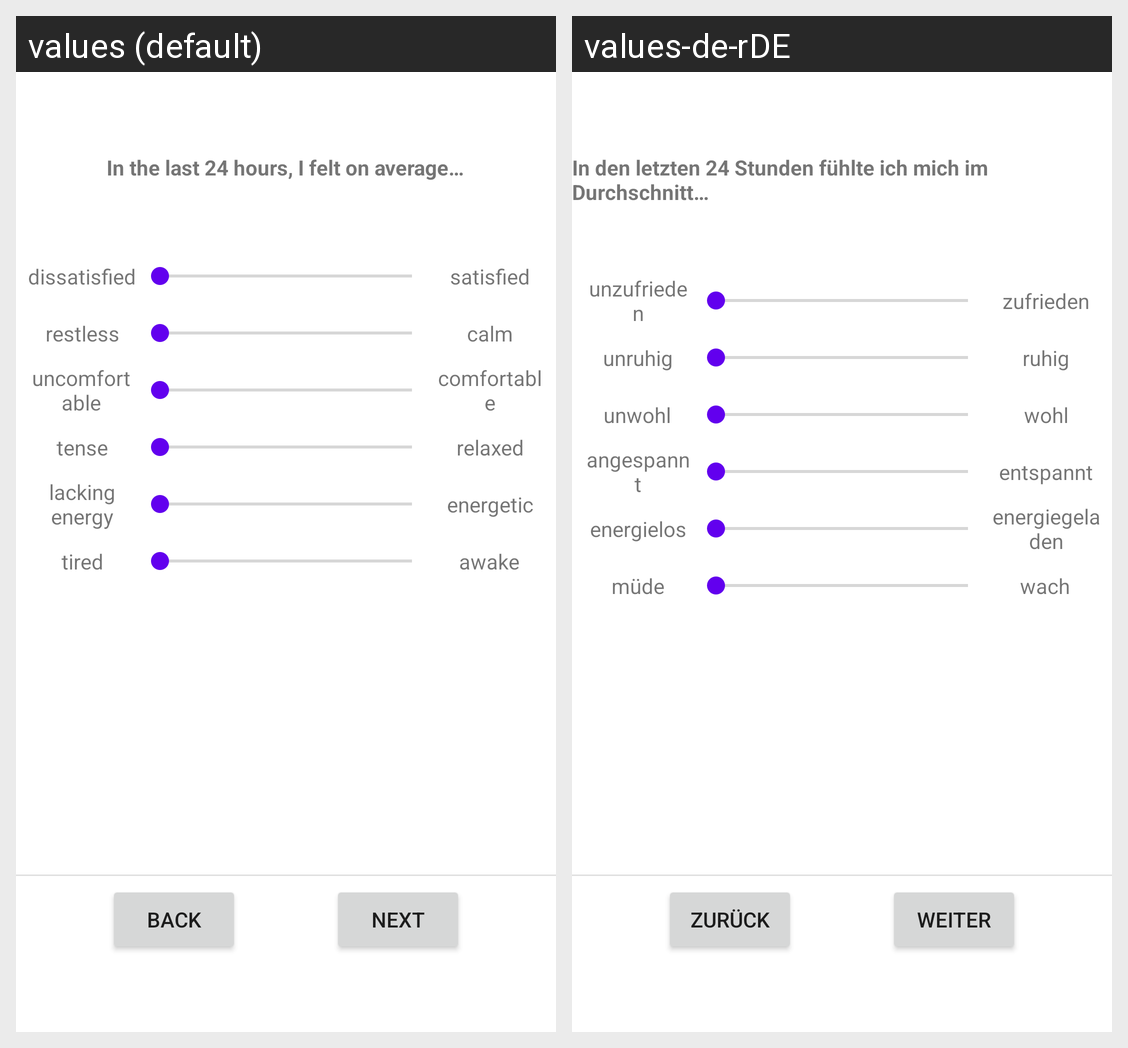

Locale-by-locale string values for the Android screen shown in this grid:
Android screen res/layout/fragment_questionnaire_question__m_d_b_f_.xml rendered under 2 locales, left to right: values (default), values-de-rDE. Device: Nexus 5 (rendered at 1080×1920; each locale shown at half size, 540×960, under a caption strip naming it); theme Theme.22B11.
Strings drawn on this screen, with the default value and each locale's value (text and hints the layout hard-codes, and strings that could not be matched under every locale, appear in the picture but are not listed):

question_MDBF
  values: In the last 24 hours, I felt on average…
  values-de-rDE: In den letzten 24 Stunden fühlte ich mich im Durchschnitt… 

tv_dissatisfied
  values: dissatisfied
  values-de-rDE: unzufrieden

tv_restless_q1
  values: restless
  values-de-rDE: unruhig

tv_uncomfortable
  values: uncomfortable
  values-de-rDE: unwohl

tv_tense
  values: tense
  values-de-rDE: angespannt

tv_lacking_energy
  values: lacking energy
  values-de-rDE: energielos

tv_tired
  values: tired
  values-de-rDE: müde

tv_satisfied_q1
  values: satisfied
  values-de-rDE: zufrieden

tv_calm
  values: calm
  values-de-rDE: ruhig

tv_comfortable
  values: comfortable
  values-de-rDE: wohl

tv_relaxed
  values: relaxed
  values-de-rDE: entspannt

tv_energetic
  values: energetic
  values-de-rDE: energiegeladen

tv_awake
  values: awake
  values-de-rDE: wach

btn_back
  values: Back
  values-de-rDE: Zurück

btn_next
  values: Next
  values-de-rDE: Weiter
